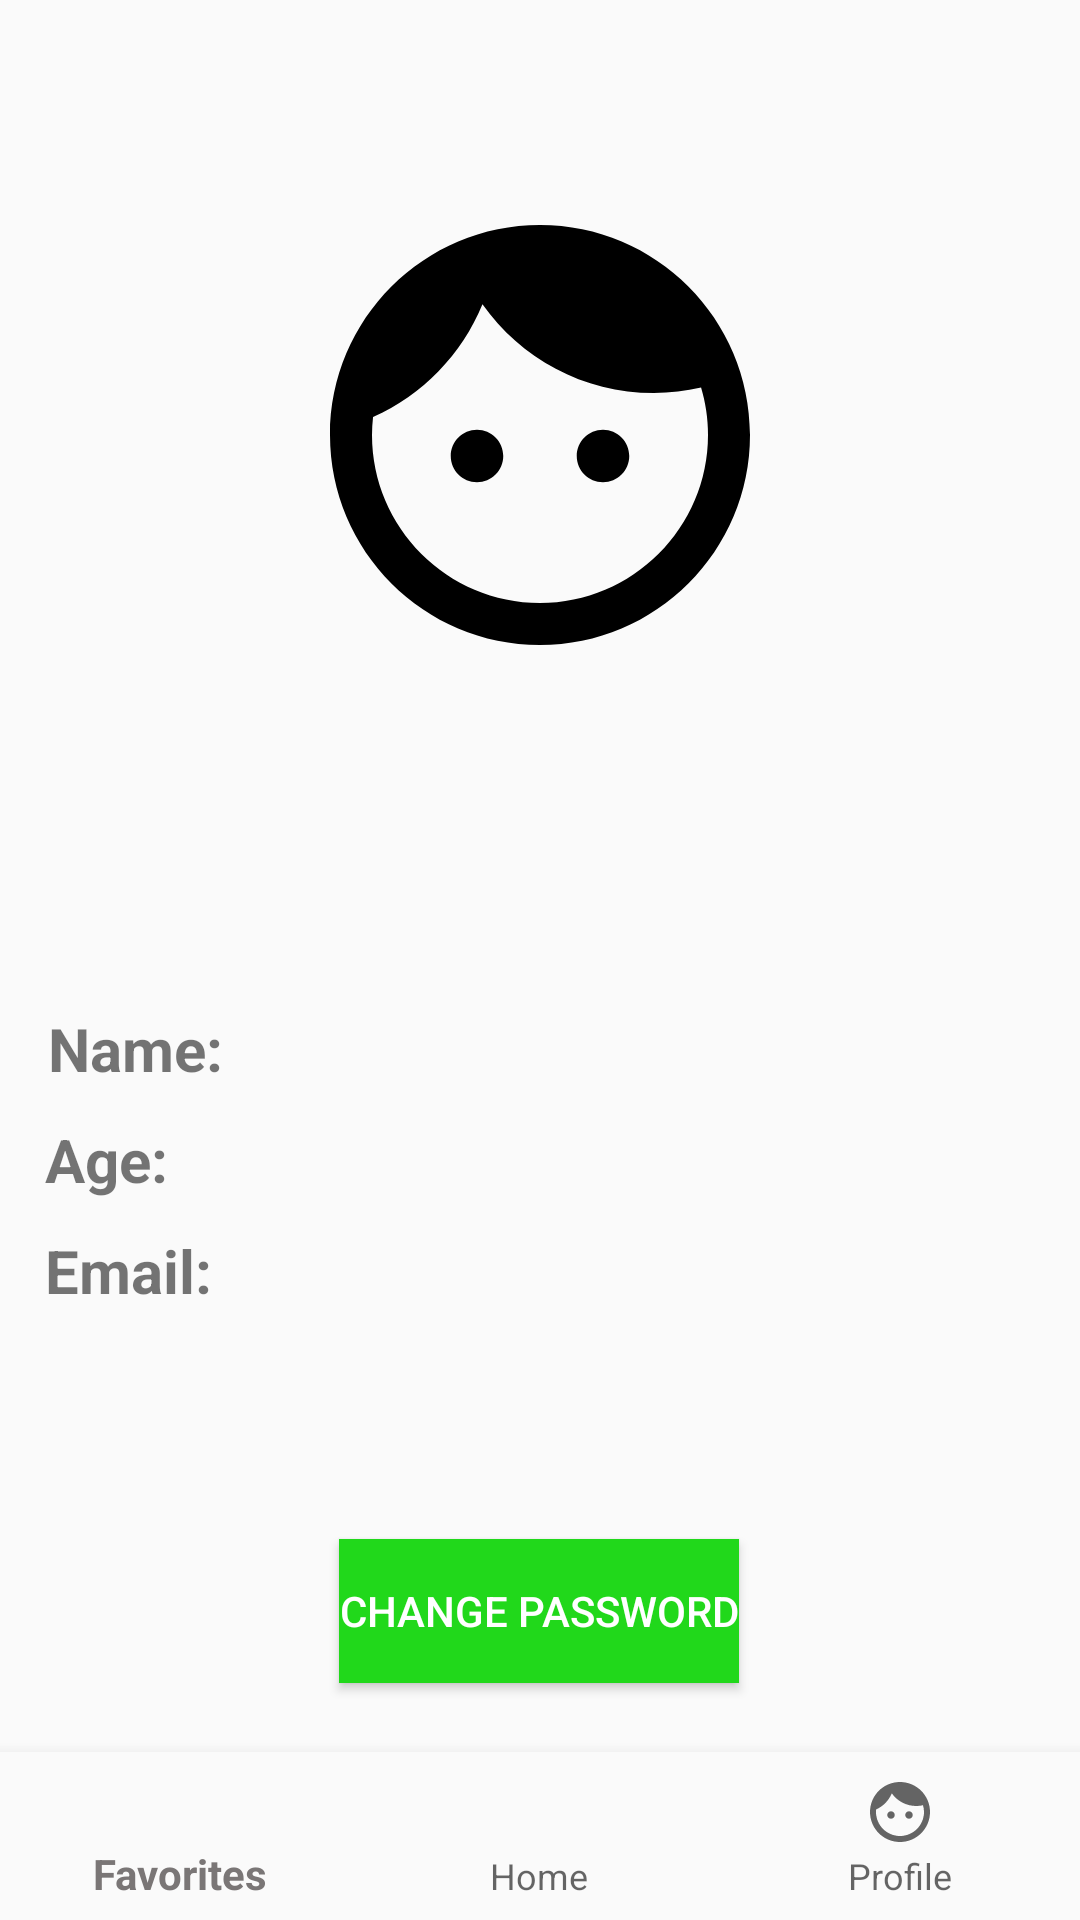

Reconstruct the res/layout file that produces this screen, plus the resources it refers to.
<!-- AndroidManifest.xml: application theme AppTheme -->
<!-- res/layout/activity_profile.xml -->
<?xml version="1.0" encoding="utf-8"?>
<androidx.constraintlayout.widget.ConstraintLayout xmlns:android="http://schemas.android.com/apk/res/android"
    xmlns:app="http://schemas.android.com/apk/res-auto"
    xmlns:tools="http://schemas.android.com/tools"
    android:layout_width="match_parent"
    android:layout_height="match_parent"
    tools:context=".ProfileAndFavoriteActivity.ProfileActivity">

    <TextView
        android:id="@+id/pTextViewName"
        android:layout_width="wrap_content"
        android:layout_height="wrap_content"
        android:layout_marginStart="15dp"
        android:layout_marginLeft="15dp"
        android:layout_marginTop="96dp"
        android:text="Name: "
        android:textSize="20dp"

        android:textStyle="bold"
        app:layout_constraintEnd_toEndOf="parent"
        app:layout_constraintHorizontal_bias="0.003"
        app:layout_constraintStart_toStartOf="parent"
        app:layout_constraintTop_toBottomOf="@+id/imageView" />

    <TextView
        android:id="@+id/pTextViewNameField"
        android:layout_width="wrap_content"
        android:layout_height="wrap_content"
        android:layout_marginStart="10dp"
        android:layout_marginLeft="10dp"
        android:layout_marginTop="96dp"
        android:textSize="20dp"
        app:layout_constraintEnd_toEndOf="parent"
        app:layout_constraintHorizontal_bias="0.009"
        app:layout_constraintStart_toEndOf="@+id/pTextViewName"
        app:layout_constraintTop_toBottomOf="@+id/imageView" />

    <TextView
        android:id="@+id/pTextViewAge"
        android:layout_width="wrap_content"
        android:layout_height="wrap_content"
        android:layout_marginStart="15dp"
        android:layout_marginLeft="15dp"
        android:textSize="20dp"
        android:textStyle="bold"
        android:layout_marginTop="10dp"
        android:text="Age: "
        app:layout_constraintEnd_toEndOf="parent"
        app:layout_constraintHorizontal_bias="0.0"
        app:layout_constraintStart_toStartOf="parent"
        app:layout_constraintTop_toBottomOf="@+id/pTextViewName" />

    <com.google.android.material.bottomnavigation.BottomNavigationView
        android:id="@+id/bottom_navigation"
        android:layout_width="match_parent"
        android:layout_height="wrap_content"
        android:layout_alignParentBottom="true"

        android:background="?android:attr/windowBackground"
        app:layout_constraintBottom_toBottomOf="parent"
        app:layout_constraintEnd_toEndOf="parent"
        app:layout_constraintStart_toStartOf="parent"
        app:layout_constraintTop_toTopOf="parent"
        app:layout_constraintVertical_bias="1.0"
        app:menu="@menu/navigation_bar"
        tools:ignore="MissingConstraints" />

    <TextView
        android:id="@+id/pTextViewAgeInputField"
        android:layout_width="wrap_content"
        android:layout_height="wrap_content"
        android:layout_marginStart="10dp"
        android:textSize="20dp"
        android:layout_marginLeft="10dp"
        android:layout_marginTop="10dp"
        app:layout_constraintEnd_toEndOf="parent"
        app:layout_constraintHorizontal_bias="0.0"
        app:layout_constraintStart_toEndOf="@+id/pTextViewAge"
        app:layout_constraintTop_toBottomOf="@+id/pTextViewName" />

    <TextView
        android:id="@+id/textView3"
        android:layout_width="wrap_content"
        android:layout_height="wrap_content"
        android:layout_marginStart="15dp"
        android:layout_marginLeft="15dp"
        android:layout_marginTop="10dp"
        android:text="Email: "
        android:textSize="20dp"
        android:textStyle="bold"
        app:layout_constraintEnd_toEndOf="parent"
        app:layout_constraintHorizontal_bias="0.0"
        app:layout_constraintStart_toStartOf="parent"
        app:layout_constraintTop_toBottomOf="@+id/pTextViewAge" />

    <TextView
        android:id="@+id/pTextViewEmailInputField"
        android:layout_width="wrap_content"
        android:layout_height="wrap_content"
        android:layout_marginStart="10dp"
        android:layout_marginLeft="10dp"
        android:layout_marginTop="10dp"
        android:textSize="20dp"
        app:layout_constraintStart_toEndOf="@+id/textView3"
        app:layout_constraintTop_toBottomOf="@+id/pTextViewAgeInputField" />

    <ImageView
        android:id="@+id/imageView"
        android:layout_width="168dp"
        android:layout_height="190dp"
        android:layout_marginTop="50dp"
        android:src="@drawable/ic_face_black_24dp"
        app:layout_constraintEnd_toEndOf="parent"
        app:layout_constraintStart_toStartOf="parent"
        app:layout_constraintTop_toTopOf="parent" />

    <Button
        android:id="@+id/buttonChangePassword"
        android:layout_width="wrap_content"
        android:layout_height="wrap_content"
        android:layout_marginTop="76dp"
        android:background="@color/colorAccent"
        android:text="Change Password"
        android:textColor="@color/white"
        app:layout_constraintEnd_toEndOf="parent"
        app:layout_constraintHorizontal_bias="0.498"
        app:layout_constraintStart_toStartOf="parent"
        app:layout_constraintTop_toBottomOf="@+id/textView3" />

</androidx.constraintlayout.widget.ConstraintLayout>
<!-- resources referenced by this layout -->
<resources>
  <color name="colorAccent">#21D81B</color>
  <color name="white">#FFF</color>
  <!-- drawable ic_face_black_24dp (drawable) -->
  <?xml version="1.0" encoding="utf-8"?>
  <vector xmlns:android="http://schemas.android.com/apk/res/android"
      android:width="24dp"
      android:height="24dp"
      android:viewportWidth="24.0"
      android:viewportHeight="24.0">
      <path
          android:fillColor="#FF000000"
          android:pathData="M9,11.75c-0.69,0 -1.25,0.56 -1.25,1.25s0.56,1.25 1.25,1.25 1.25,-0.56 1.25,-1.25 -0.56,-1.25 -1.25,-1.25zM15,11.75c-0.69,0 -1.25,0.56 -1.25,1.25s0.56,1.25 1.25,1.25 1.25,-0.56 1.25,-1.25 -0.56,-1.25 -1.25,-1.25zM12,2C6.48,2 2,6.48 2,12s4.48,10 10,10 10,-4.48 10,-10S17.52,2 12,2zM12,20c-4.41,0 -8,-3.59 -8,-8 0,-0.29 0.02,-0.58 0.05,-0.86 2.36,-1.05 4.23,-2.98 5.21,-5.37C11.07,8.33 14.05,10 17.42,10c0.78,0 1.53,-0.09 2.25,-0.26 0.21,0.71 0.33,1.47 0.33,2.26 0,4.41 -3.59,8 -8,8z"/>
  </vector>
  <style name="AppTheme" parent="Theme.AppCompat.Light.NoActionBar">
          
          <item name="colorPrimary">@color/colorPrimary</item>
          <item name="colorPrimaryDark">@color/colorPrimaryDark</item>
          <item name="colorAccent">@color/colorAccent</item>
      </style>
  <color name="colorPrimary">#7A7676</color>
  <color name="colorPrimaryDark">#6F6C6C</color>
</resources>
